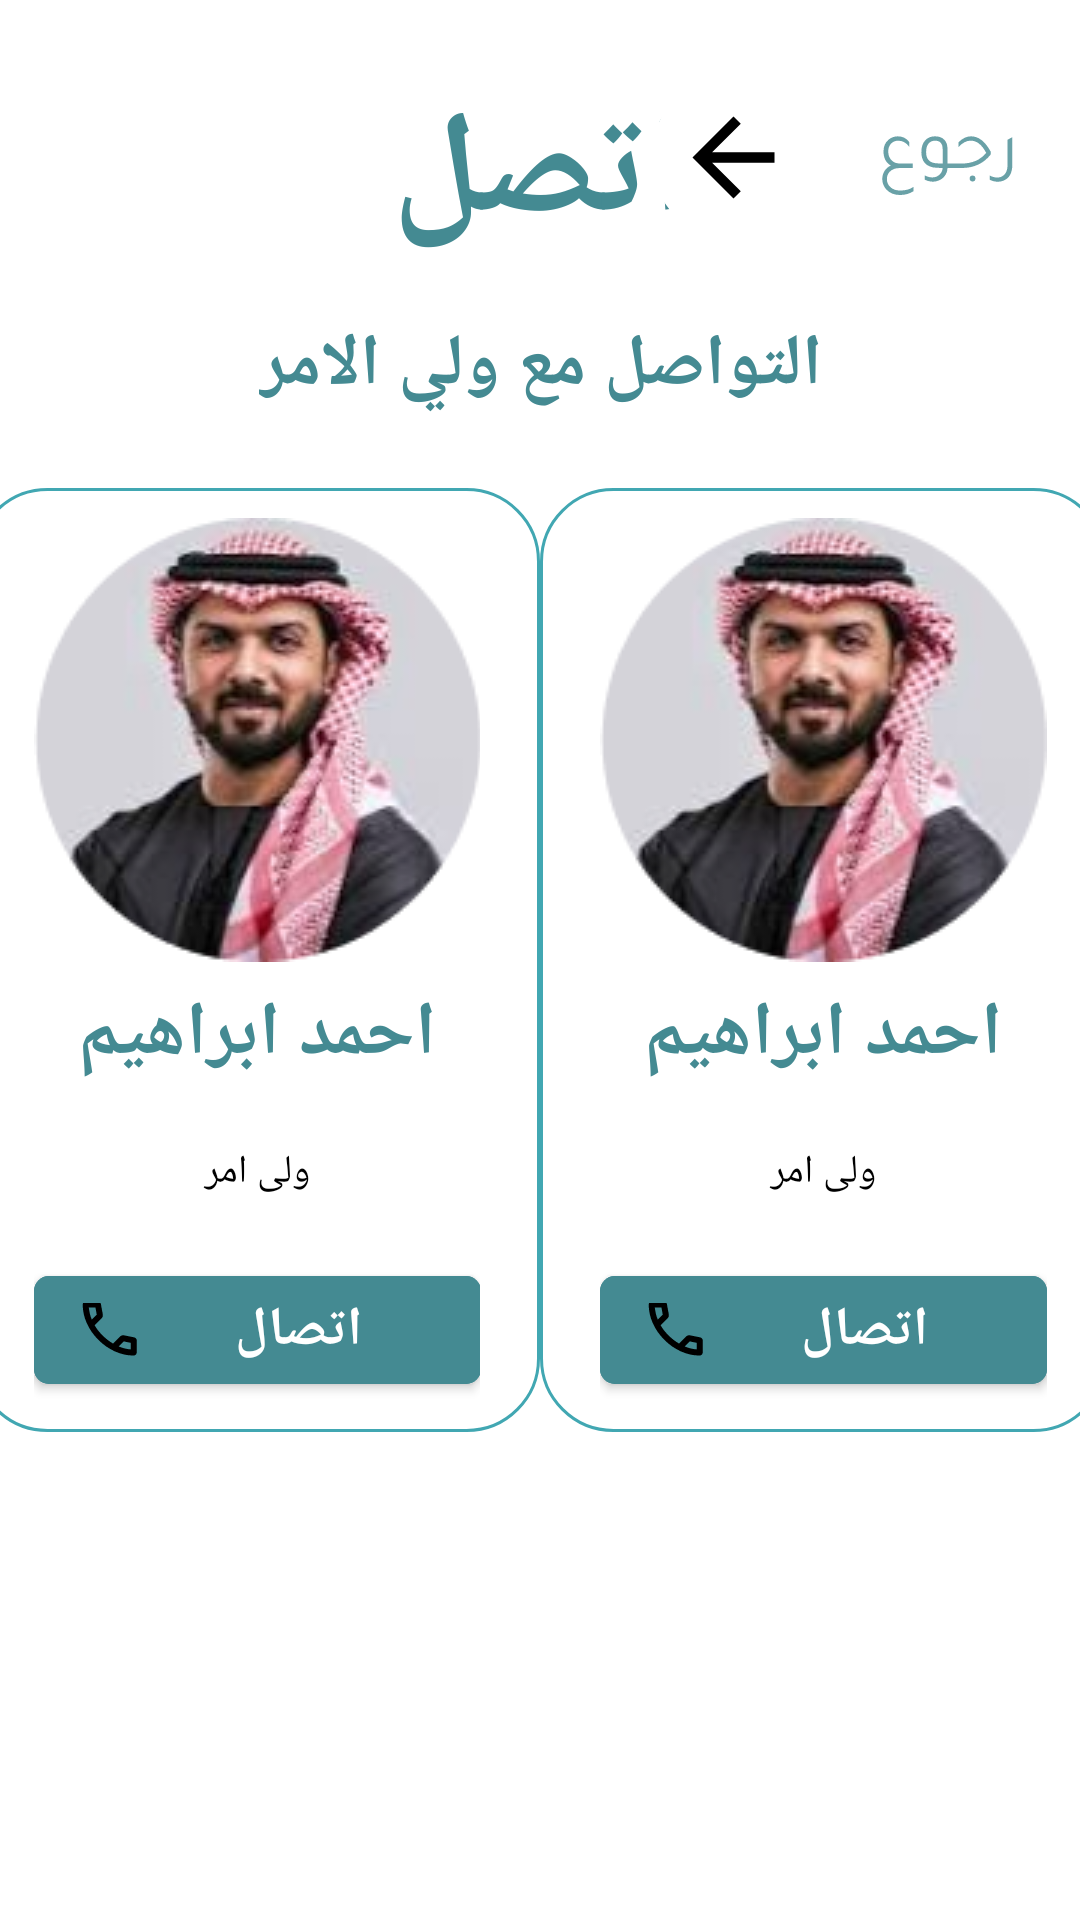

Android layout source for this screen:
<!-- AndroidManifest.xml: application theme Theme.Kalemny -->
<!-- res/layout/activity_call.xml -->
<?xml version="1.0" encoding="utf-8"?>
<androidx.constraintlayout.widget.ConstraintLayout xmlns:android="http://schemas.android.com/apk/res/android"
    xmlns:app="http://schemas.android.com/apk/res-auto"
    xmlns:tools="http://schemas.android.com/tools"
    android:layout_width="match_parent"
    android:layout_height="match_parent"
    tools:context=".CallActivity">

    <TextView
        android:id="@+id/tv_first"
        android:layout_width="wrap_content"
        android:layout_height="wrap_content"
        android:layout_marginTop="25dp"
        android:fontFamily="@font/tajawal"
        android:text="اتصل"
        android:textColor="@color/baby_blue"
        android:textSize="48sp"
        android:textStyle="bold"
        app:layout_constraintEnd_toEndOf="parent"
        app:layout_constraintStart_toStartOf="parent"
        app:layout_constraintTop_toTopOf="parent" />

    <ImageView
        android:id="@+id/ig_back"
        android:layout_width="wrap_content"
        android:layout_height="wrap_content"
        android:layout_marginTop="25dp"
        android:layout_marginEnd="20dp"
        android:src="@drawable/ig_back"
        app:layout_constraintEnd_toEndOf="parent"
        app:layout_constraintTop_toTopOf="parent" />

    <TextView
        android:layout_width="wrap_content"
        android:layout_height="wrap_content"
        android:layout_marginTop="15dp"
        android:fontFamily="@font/tajawal"
        android:text="التواصل مع ولي الامر"
        android:textColor="@color/baby_blue"
        android:textSize="24sp"
        android:textStyle="bold"
        app:layout_constraintEnd_toEndOf="parent"
        app:layout_constraintStart_toStartOf="parent"
        app:layout_constraintTop_toBottomOf="@id/tv_first" />

    <include
        android:id="@+id/first_item"
        layout="@layout/parent_item"
        android:layout_width="wrap_content"
        android:layout_height="wrap_content"
        app:layout_constraintBottom_toBottomOf="parent"
        app:layout_constraintEnd_toStartOf="@id/second_item"
        app:layout_constraintStart_toStartOf="parent"
        app:layout_constraintTop_toTopOf="parent" />

    <include
        android:id="@+id/second_item"
        layout="@layout/parent_item"
        android:layout_width="wrap_content"
        android:layout_height="wrap_content"
        app:layout_constraintBottom_toBottomOf="parent"
        app:layout_constraintEnd_toStartOf="@id/third_item"
        app:layout_constraintStart_toEndOf="@id/first_item"
        app:layout_constraintTop_toTopOf="parent"
        tools:layout_editor_absoluteX="646dp" />

    <include
        android:id="@+id/third_item"
        layout="@layout/parent_item"
        android:layout_width="wrap_content"
        android:layout_height="wrap_content"
        app:layout_constraintBottom_toBottomOf="parent"
        app:layout_constraintEnd_toStartOf="@id/fourth_item"
        app:layout_constraintStart_toEndOf="@id/second_item"
        app:layout_constraintTop_toTopOf="parent" />

    <include
        android:id="@+id/fourth_item"
        layout="@layout/parent_item"
        android:layout_width="wrap_content"
        android:layout_height="wrap_content"
        app:layout_constraintBottom_toBottomOf="parent"
        app:layout_constraintEnd_toEndOf="parent"
        app:layout_constraintStart_toEndOf="@id/third_item"
        app:layout_constraintTop_toTopOf="parent" />
</androidx.constraintlayout.widget.ConstraintLayout>
<!-- res/layout/parent_item.xml (included above) -->
<?xml version="1.0" encoding="utf-8"?>
<LinearLayout xmlns:android="http://schemas.android.com/apk/res/android"
    xmlns:app="http://schemas.android.com/apk/res-auto"
    android:layout_width="wrap_content"
    android:layout_height="wrap_content"
    android:background="@drawable/card"
    android:orientation="vertical"
    android:paddingHorizontal="20dp"
    android:paddingVertical="10dp">

    <ImageView
        android:layout_width="wrap_content"
        android:layout_height="wrap_content"
        android:src="@drawable/ic_user" />

    <TextView
        android:layout_width="match_parent"
        android:layout_height="wrap_content"
        android:layout_marginTop="7dp"
        android:fontFamily="@font/tajawal"
        android:gravity="center"
        android:text="احمد ابراهيم"
        android:textColor="@color/baby_blue"
        android:textSize="25sp"
        android:textStyle="bold" />

    <TextView
        android:layout_width="match_parent"
        android:layout_height="wrap_content"
        android:layout_marginVertical="20dp"
        android:fontFamily="@font/tajawal"
        android:gravity="center"
        android:text="ولى امر"
        android:textColor="@color/black"
        android:textSize="13sp" />

    <com.google.android.material.button.MaterialButton
        android:id="@+id/btn_call"
        android:layout_width="match_parent"
        android:layout_height="wrap_content"
        android:drawableLeft="@drawable/ic_call"
        android:fontFamily="@font/tajawal"
        android:text="اتصال"
        android:textSize="18sp"
        android:textStyle="bold"
        app:backgroundTint="@color/baby_blue"
        app:cornerRadius="5dp"
        app:elevation="7dp" />
</LinearLayout>
<!-- resources referenced by this layout -->
<resources>
  <color name="baby_blue">#448a92</color>
  <color name="black">#FF000000</color>
  <!-- drawable card (drawable) -->
  <?xml version="1.0" encoding="utf-8"?>
  <shape xmlns:android="http://schemas.android.com/apk/res/android"
      android:shape="rectangle">
  <corners
      android:radius="24dp"/>
      <stroke android:width="1dp"
          android:color="@color/Stroke"/>
  </shape>
  <!-- drawable ic_call (drawable) -->
  <vector xmlns:android="http://schemas.android.com/apk/res/android"
      android:width="19dp"
      android:height="18dp"
      android:viewportWidth="19"
      android:viewportHeight="18">
    <path
        android:pathData="M17.189,17.518C15.105,17.518 13.047,17.064 11.014,16.155C8.98,15.247 7.13,13.96 5.464,12.293C3.797,10.626 2.51,8.776 1.601,6.743C0.693,4.71 0.239,2.651 0.239,0.568C0.239,0.268 0.339,0.018 0.539,-0.182C0.739,-0.382 0.989,-0.482 1.289,-0.482H5.339C5.572,-0.482 5.78,-0.403 5.964,-0.245C6.147,-0.086 6.255,0.101 6.289,0.318L6.939,3.818C6.972,4.085 6.964,4.31 6.914,4.493C6.864,4.676 6.772,4.835 6.639,4.968L4.214,7.418C4.547,8.035 4.943,8.63 5.401,9.205C5.86,9.78 6.364,10.335 6.914,10.868C7.43,11.385 7.972,11.864 8.539,12.305C9.105,12.747 9.705,13.151 10.339,13.518L12.689,11.168C12.839,11.018 13.035,10.905 13.276,10.83C13.518,10.755 13.755,10.735 13.989,10.768L17.439,11.468C17.672,11.535 17.864,11.655 18.014,11.83C18.164,12.005 18.239,12.201 18.239,12.418V16.468C18.239,16.768 18.139,17.018 17.939,17.218C17.739,17.418 17.489,17.518 17.189,17.518ZM3.264,5.518L4.914,3.868L4.489,1.518H2.264C2.347,2.201 2.464,2.876 2.614,3.543C2.764,4.21 2.98,4.868 3.264,5.518ZM12.214,14.468C12.864,14.751 13.526,14.976 14.201,15.143C14.876,15.31 15.555,15.418 16.239,15.468V13.268L13.889,12.793L12.214,14.468Z"
        android:fillColor="#000000"/>
  </vector>
  <!-- drawable ic_user: png bitmap (drawable, 34874 bytes) -->
  <!-- drawable ig_back: vector/xml drawable (drawable, 2768 chars, omitted) -->
  <style name="Theme.Kalemny" parent="Theme.MaterialComponents.DayNight.NoActionBar">
          
          <item name="colorPrimary">@color/purple_500</item>
          <item name="colorPrimaryVariant">@color/purple_700</item>
          <item name="colorOnPrimary">@color/white</item>
          
          <item name="colorSecondary">@color/teal_200</item>
          <item name="colorSecondaryVariant">@color/teal_700</item>
          <item name="colorOnSecondary">@color/black</item>
          
          <item name="android:statusBarColor">?attr/colorPrimaryVariant</item>
          
      </style>
  <color name="Stroke">#41A7B2</color>
  <color name="purple_500">#FF6200EE</color>
  <color name="purple_700">#FF3700B3</color>
  <color name="white">#FFFFFFFF</color>
  <color name="teal_200">#FF03DAC5</color>
  <color name="teal_700">#FF018786</color>
</resources>
